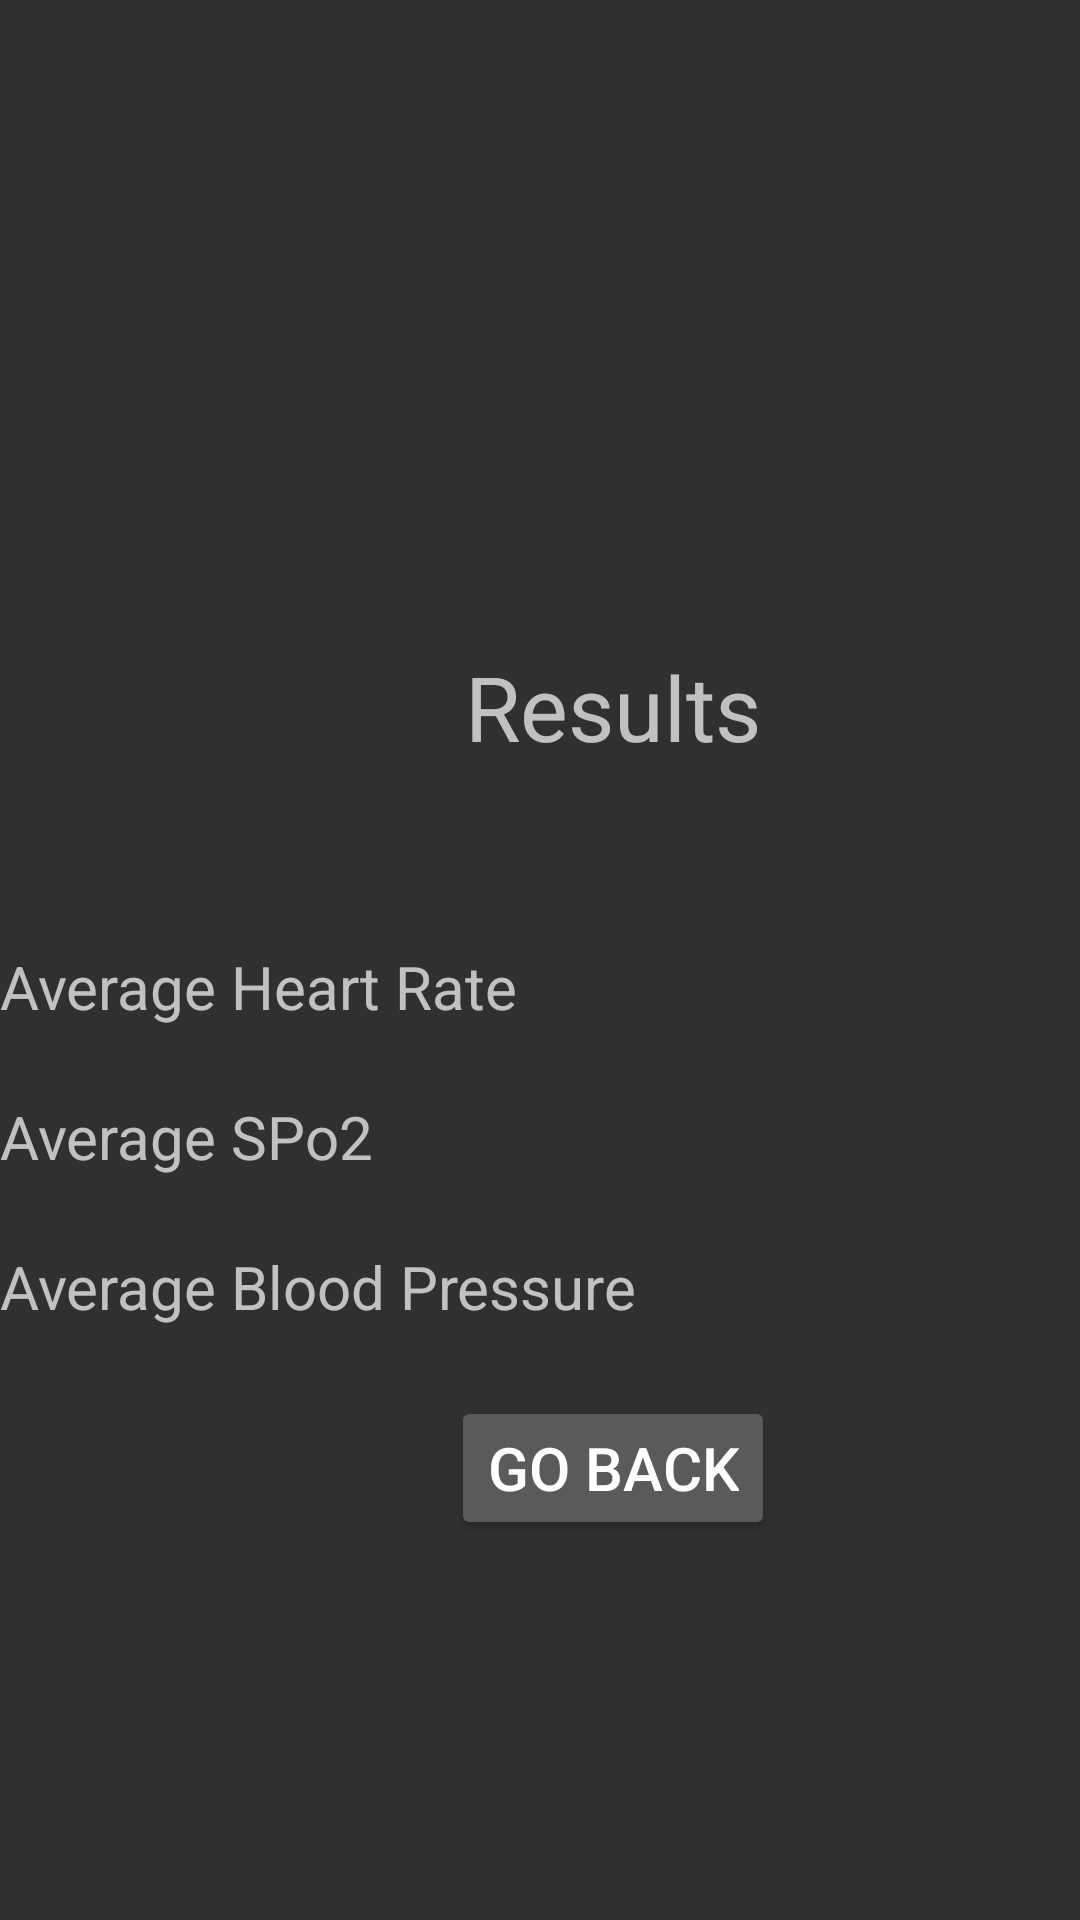

The Android layout XML behind this screen, and the referenced resources:
<!-- AndroidManifest.xml: application theme AppTheme -->
<!-- res/layout/activity_results.xml -->
<?xml version="1.0" encoding="utf-8"?>
<androidx.constraintlayout.widget.ConstraintLayout xmlns:android="http://schemas.android.com/apk/res/android"
    xmlns:app="http://schemas.android.com/apk/res-auto"
    xmlns:tools="http://schemas.android.com/tools"
    android:layout_width="match_parent"
    android:layout_height="match_parent"
    tools:context=".Results">

    <LinearLayout
        android:layout_width="409dp"
        android:layout_height="729dp"
        android:gravity="center"
        android:orientation="vertical"
        tools:layout_editor_absoluteX="1dp"
        tools:layout_editor_absoluteY="1dp">

        <TextView
            android:id="@+id/textView"
            android:layout_width="wrap_content"
            android:layout_height="100dp"
            android:text="Results"
            android:textSize="30dp" />

        <TextView
            android:id="@+id/avgHeartRate"
            android:layout_width="match_parent"
            android:layout_height="50dp"
            android:text="Average Heart Rate"
            android:textSize="20dp" />

        <TextView
            android:id="@+id/avgSPo2"
            android:layout_width="match_parent"
            android:layout_height="50dp"
            android:text="Average SPo2"
            android:textSize="20dp" />

        <TextView
            android:id="@+id/avgBloodPressure"
            android:layout_width="match_parent"
            android:layout_height="50dp"
            android:text="Average Blood Pressure"
            android:textSize="20dp" />


        <Button
            android:id="@+id/buttonBack"
            android:layout_width="wrap_content"
            android:layout_height="wrap_content"
            android:text="Go Back"
            android:textSize="20dp" />
    </LinearLayout>
</androidx.constraintlayout.widget.ConstraintLayout>
<!-- resources referenced by this layout -->
<resources>
  <style name="AppTheme" parent="Theme.AppCompat.NoActionBar">
          <item name="colorPrimary">@color/colorSendText</item>
          <item name="colorPrimaryDark">@color/colorSendText</item>
          <item name="colorAccent">@color/colorSendText</item>
      </style>
</resources>
